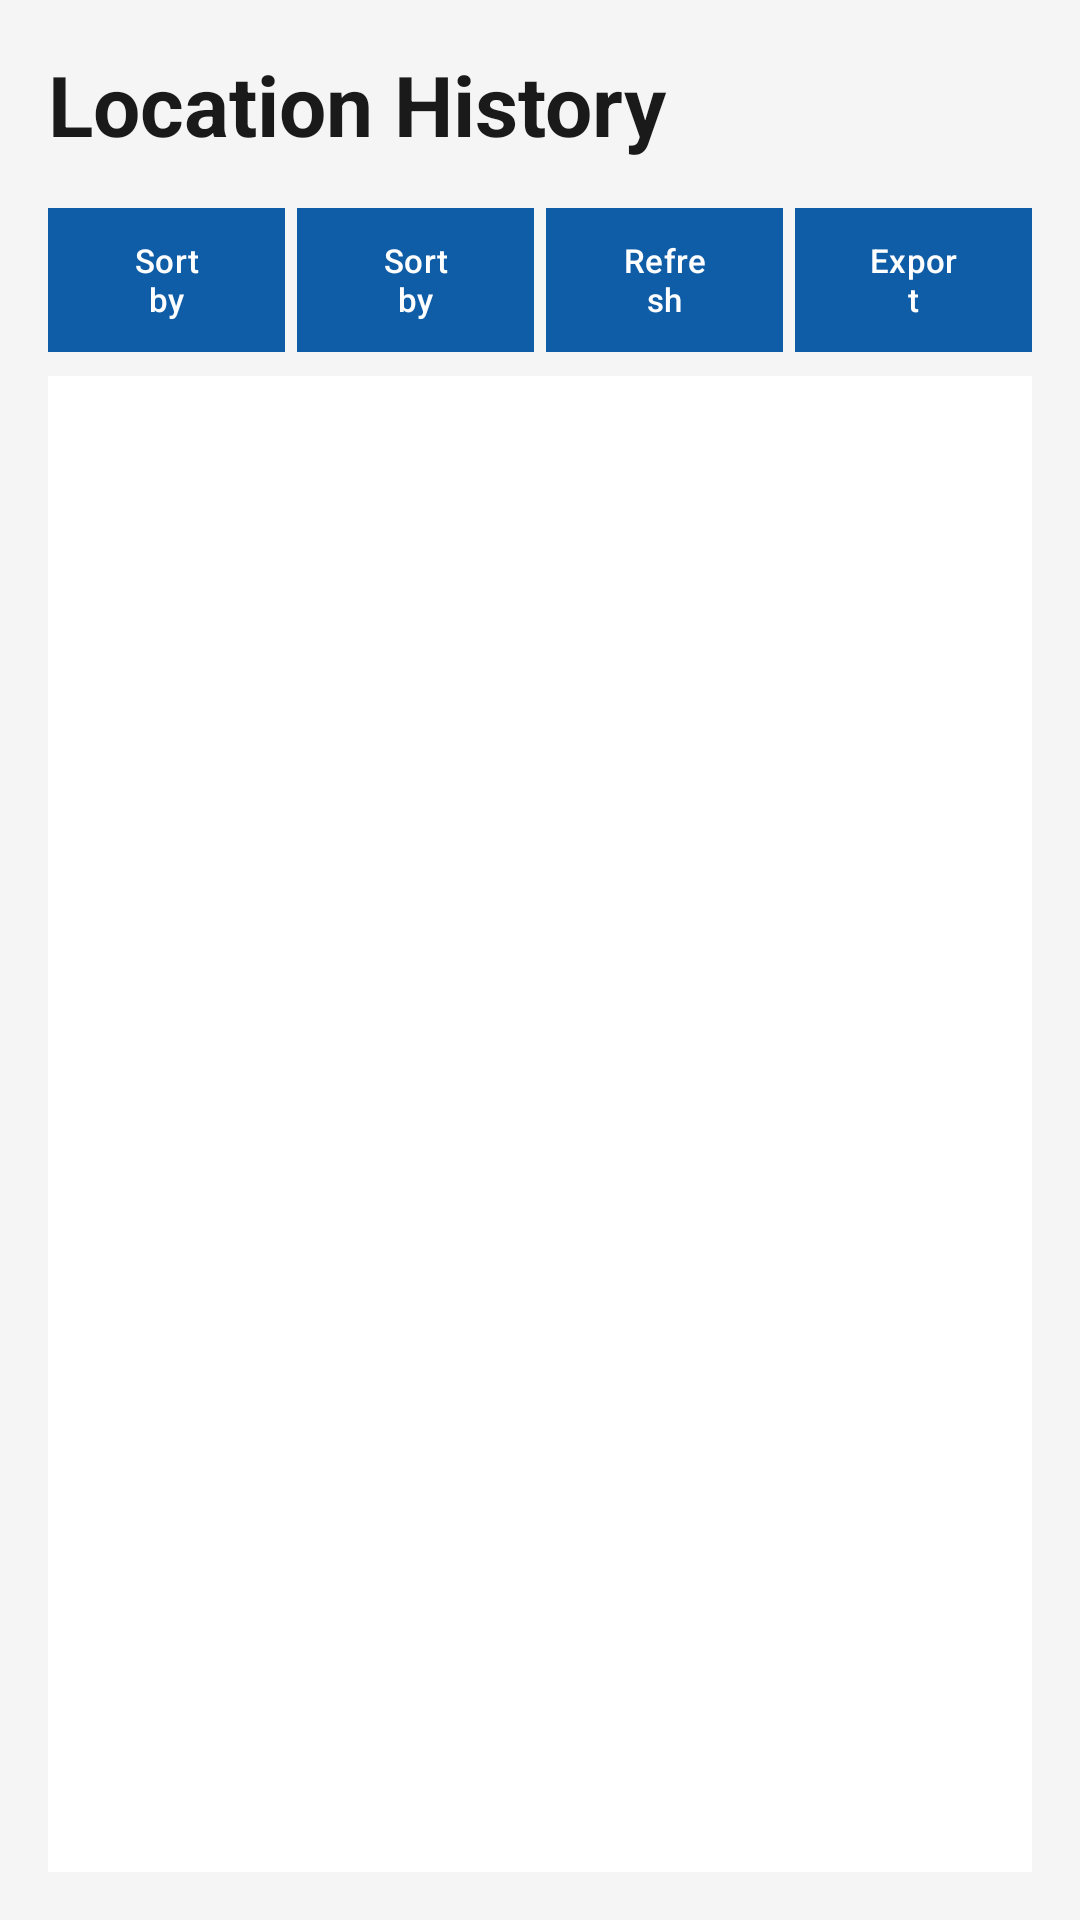

Produce the Android XML layout that renders to this screen, including the resource entries it uses.
<!-- AndroidManifest.xml: application theme Theme.FyourF -->
<!-- res/layout/fragment_history.xml -->
<?xml version="1.0" encoding="utf-8"?>
<LinearLayout xmlns:android="http://schemas.android.com/apk/res/android"
    android:layout_width="match_parent"
    android:layout_height="match_parent"
    android:orientation="vertical"
    android:padding="16dp"
    android:background="#f5f5f5">

    <TextView
        android:layout_width="match_parent"
        android:layout_height="wrap_content"
        android:text="Location History"
        android:textSize="28sp"
        android:textStyle="bold"
        android:textColor="#1a1a1a"
        android:layout_marginBottom="16dp" />

    <LinearLayout
        android:layout_width="match_parent"
        android:layout_height="wrap_content"
        android:orientation="horizontal"
        android:layout_marginBottom="8dp">
        <Button
            android:id="@+id/sortByDateBtn"
            android:layout_width="0dp"
            android:layout_height="48dp"
            android:layout_weight="1"
            android:text="Sort by Date"
            android:textSize="11sp"
            android:background="#2196F3"
            android:textColor="@android:color/white"
            android:layout_marginEnd="4dp" />
        <Button
            android:id="@+id/sortByPhoneBtn"
            android:layout_width="0dp"
            android:layout_height="48dp"
            android:layout_weight="1"
            android:text="Sort by Phone"
            android:textSize="11sp"
            android:background="#2196F3"
            android:textColor="@android:color/white"
            android:layout_marginEnd="4dp" />
        <Button
            android:id="@+id/refreshBtn"
            android:layout_width="0dp"
            android:layout_height="48dp"
            android:layout_weight="1"
            android:text="Refresh"
            android:textSize="11sp"
            android:background="#FF9800"
            android:textColor="@android:color/white"
            android:layout_marginEnd="4dp" />
        <Button
            android:id="@+id/exportHistoryBtn"
            android:layout_width="0dp"
            android:layout_height="48dp"
            android:layout_weight="1"
            android:text="Export"
            android:textSize="11sp"
            android:background="#4CAF50"
            android:textColor="@android:color/white" />
    </LinearLayout>

    <ListView
        android:id="@+id/historyList"
        android:layout_width="match_parent"
        android:layout_height="0dp"
        android:layout_weight="1"
        android:background="@android:color/white" />

</LinearLayout>
<!-- resources referenced by this layout -->
<resources>
  <style name="Theme.FyourF" parent="Theme.Material3.DayNight.NoActionBar">
          
          <item name="colorPrimary">@color/primary_blue</item>
          <item name="colorPrimaryVariant">@color/primary_blue_dark</item>
          <item name="colorOnPrimary">@color/white</item>
          
          <item name="colorSecondary">@color/accent_green</item>
          <item name="colorSecondaryVariant">@color/accent_green_dark</item>
          <item name="colorOnSecondary">@color/black</item>
          
          <item name="android:statusBarColor" tools:targetApi="l">@color/primary_blue_dark</item>
          
          <item name="android:navigationBarColor">@color/white</item>
          <item name="android:windowLightNavigationBar" tools:targetApi="o_mr1">true</item>
      </style>
  <color name="primary_blue">#0f5da7</color>
  <color name="primary_blue_dark">#0a4580</color>
  <color name="white">#FFFFFFFF</color>
  <color name="accent_green">#b0f2b6</color>
  <color name="accent_green_dark">#8dd995</color>
  <color name="black">#FF000000</color>
</resources>
